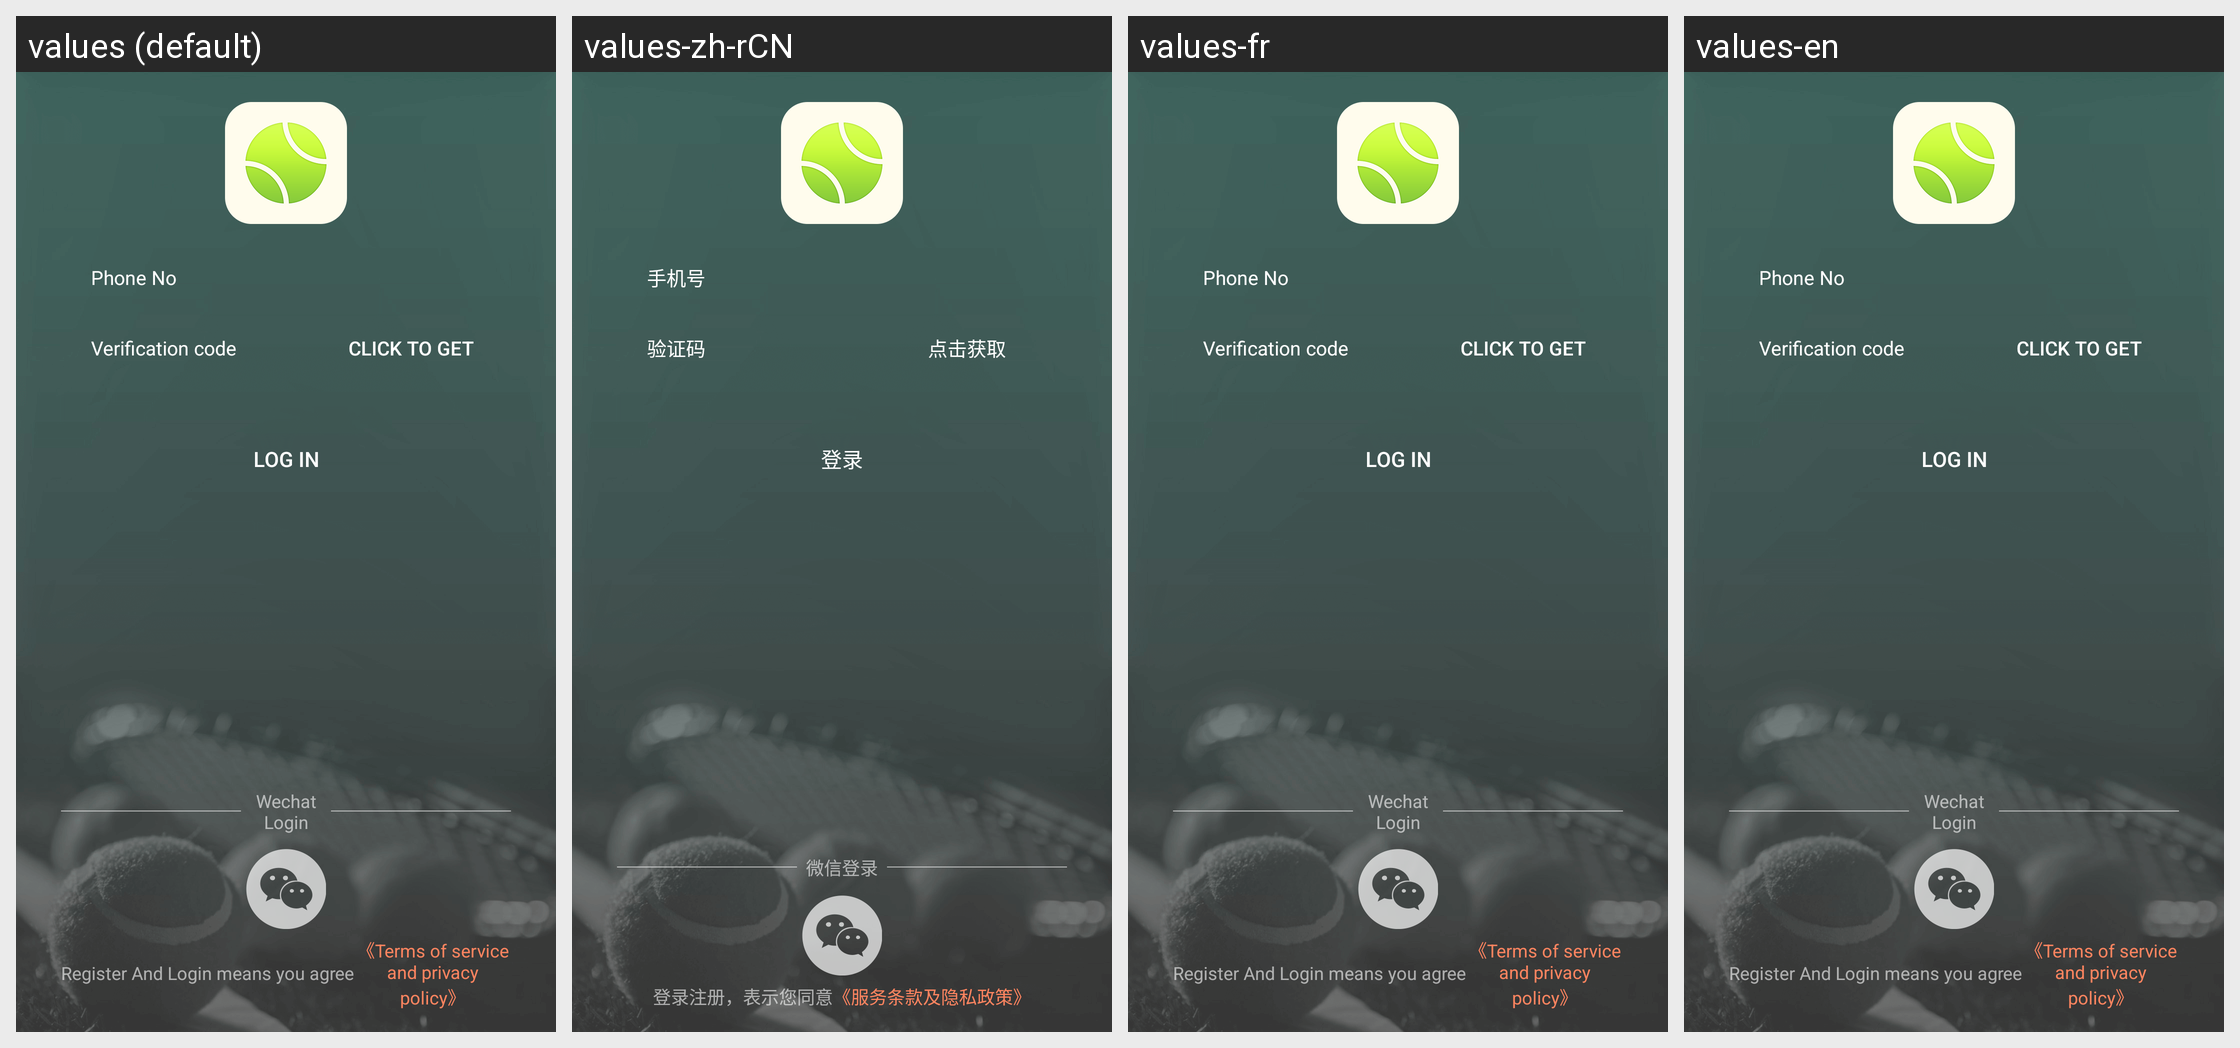

Translations of the strings shown on this Android screen, per locale in the grid:
Android screen res/layout/acitivty_login.xml rendered under 4 locales, left to right: values (default), values-zh-rCN, values-fr, values-en. Device: Nexus 5 (rendered at 1080×1920; each locale shown at half size, 540×960, under a caption strip naming it); theme AppTheme.
Other locales in the repository, not shown: values-cs, values-da, values-de, values-el, values-es, values-fi, values-hu, values-it, values-ja, values-ko, values-nl, values-pl, values-pt, values-ru, values-sk, values-sv, values-th, values-tr, values-uk, values-vi, values-zh, values-zh-rTW.
Strings drawn on this screen, with the default value and each locale's value (text and hints the layout hard-codes, and strings that could not be matched under every locale, appear in the picture but are not listed):

login_edt_username
  values: Phone No
  values-zh-rCN: 手机号
  values-fr: Phone No
  values-en: Phone No  [not translated; the default value is used]

login_edt_password
  values: Verification code
  values-zh-rCN: 验证码
  values-fr: Verification code
  values-en: Verification code  [not translated; the default value is used]

login_btn
  values: Click To Get
  values-zh-rCN: 点击获取
  values-fr: Click To Get
  values-en: Click To Get  [not translated; the default value is used]

login_login
  values: Log in
  values-zh-rCN: 登录
  values-fr: Log in
  values-en: Log in  [not translated; the default value is used]

login_login_wx
  values: Wechat Login
  values-zh-rCN: 微信登录
  values-fr: Wechat Login
  values-en: Wechat Login  [not translated; the default value is used]

login_login_sign
  values: Register And Login means you agree
  values-zh-rCN: 登录注册，表示您同意
  values-fr: Register And Login means you agree
  values-en: Register And Login means you agree  [not translated; the default value is used]

login_login_rule
  values: 《Terms of service and privacy policy》
  values-zh-rCN: 《服务条款及隐私政策》
  values-fr: 《Terms of service and privacy policy》
  values-en: 《Terms of service and privacy policy》  [not translated; the default value is used]
